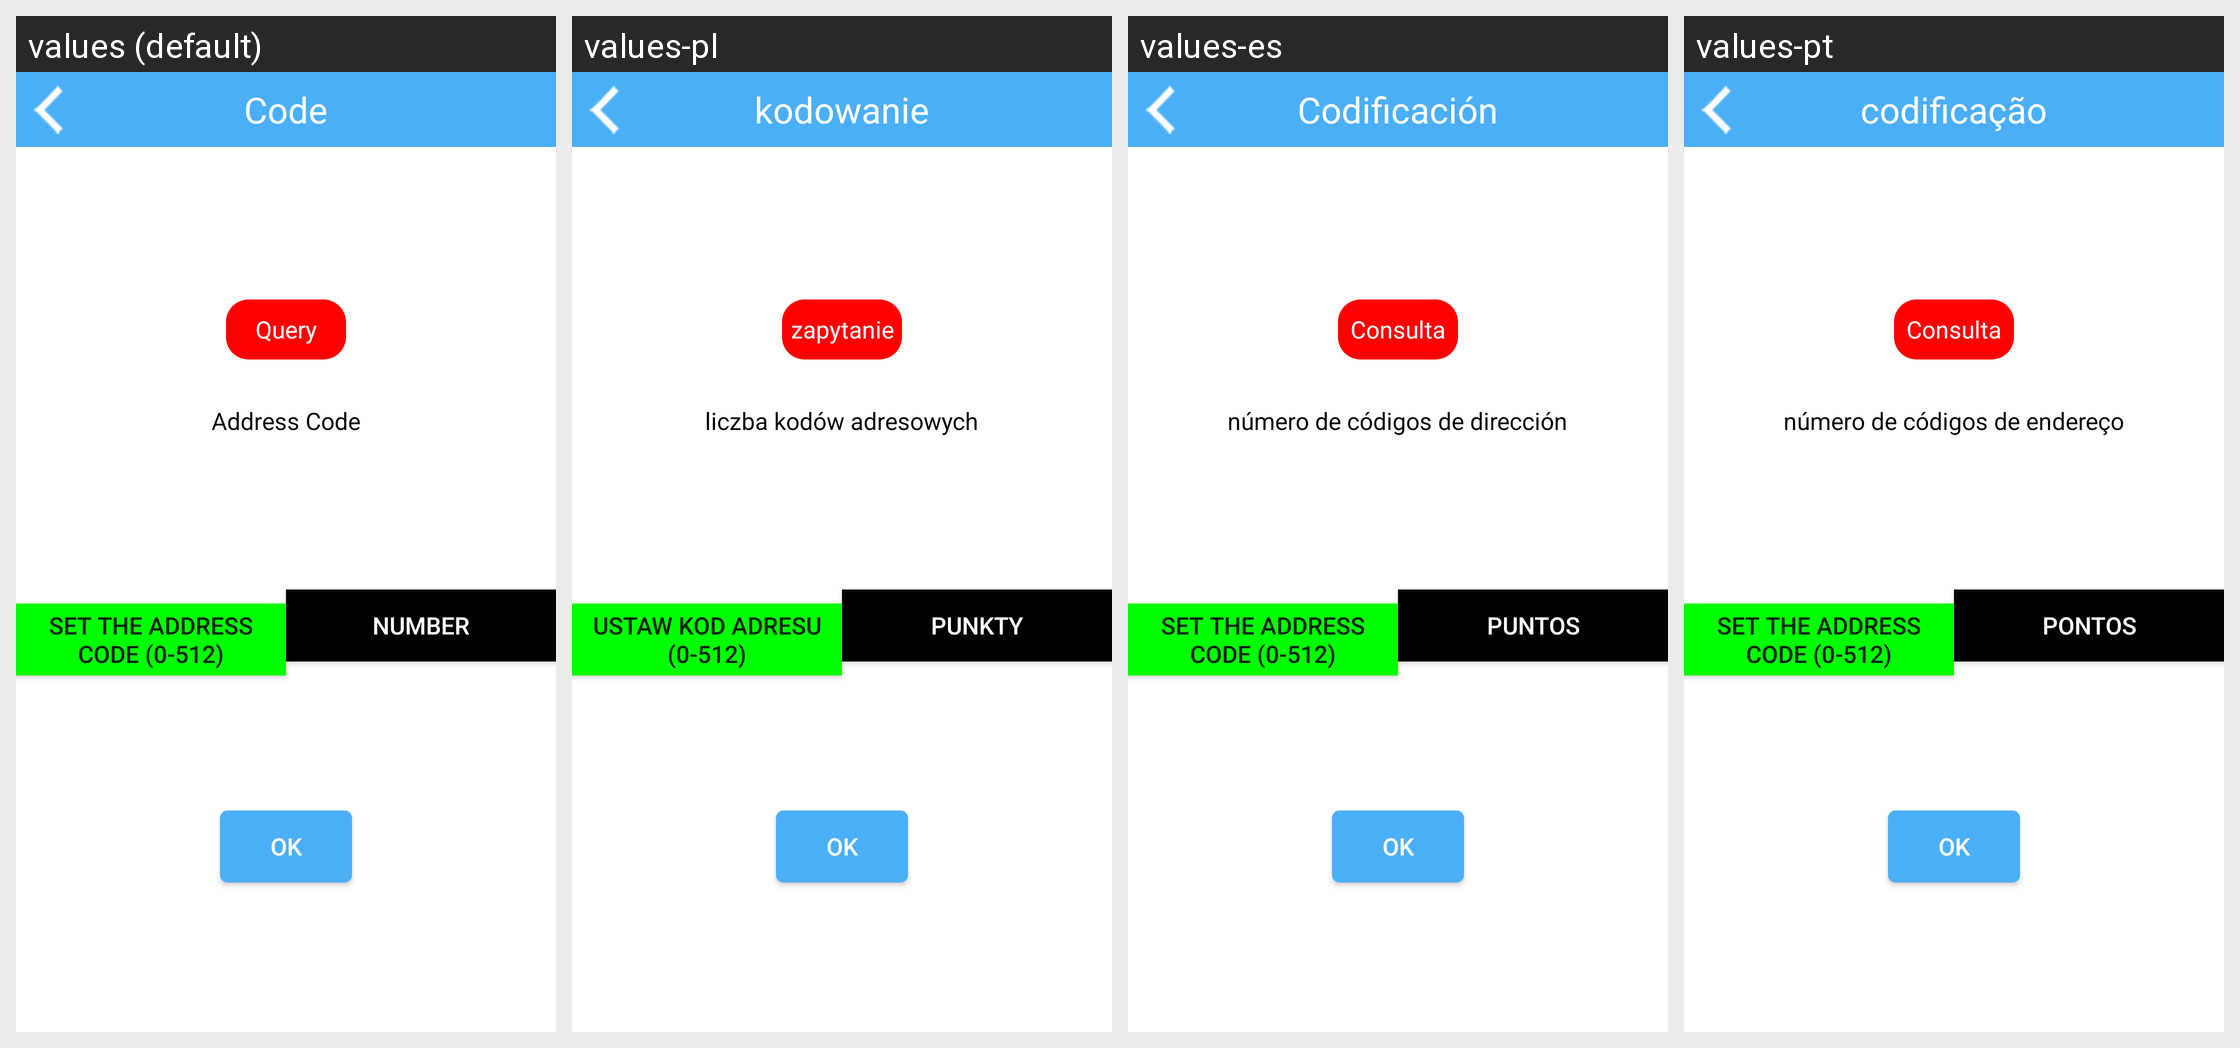

Here is an Android app screen in its default locale and in the app's own translations. Write out the translated-string differences for the strings that appear on this screen.
Android screen res/layout/activity_code_wifi.xml rendered under 4 locales, left to right: values (default), values-pl, values-es, values-pt. Device: Nexus 5 (rendered at 1080×1920; each locale shown at half size, 540×960, under a caption strip naming it); theme AppTheme.
Other locales in the repository, not shown: values-da, values-de, values-de-rDE, values-en, values-fr, values-fr-rFR, values-it, values-ja, values-ja-rJP, values-ko, values-ko-rKR, values-nl, values-ro, values-ru, values-tr, values-vi-rVN, values-zh, values-zh-rCN, values-zh-rHK, values-zh-rTW.
Strings drawn on this screen, with the default value and each locale's value (text and hints the layout hard-codes, and strings that could not be matched under every locale, appear in the picture but are not listed):

Code
  values: Code
  values-pl: kodowanie
  values-es: Codificación
  values-pt: codificação

query
  values: Query
  values-pl: zapytanie
  values-es: Consulta
  values-pt: Consulta

light_code
  values: Address Code
  values-pl: liczba kodów adresowych
  values-es: número de códigos de dirección
  values-pt: número de códigos de endereço

set_pix_number
  values: Set the address code (0-512)
  values-pl: ustaw kod adresu (0-512)
  values-es: Set the address code (0-512)
  values-pt: Set the address code (0-512)

btn_pix_number
  values: number
  values-pl: punkty
  values-es: puntos
  values-pt: pontos

ok
  values: OK
  values-pl: OK
  values-es: OK
  values-pt: OK
